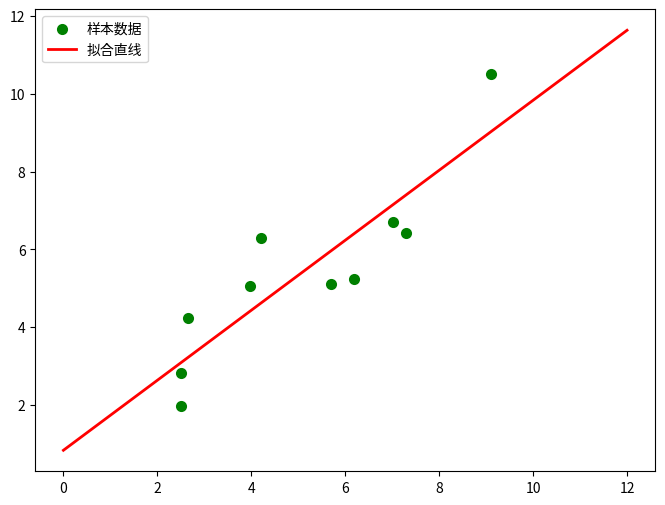

Write the Python code that produced this figure.
# -*-coding:utf-8-*-
##最小二乘法
import numpy as np  ##科学计算库
import scipy as sp  ##在numpy基础上实现的部分算法库
import matplotlib.pyplot as plt  ##绘图库
from scipy.optimize import leastsq  ##引入最小二乘法算法

'''
     设置样本数据，真实数据需要在这里处理
'''
##样本数据(Xi,Yi)，需要转换成数组(列表)形式
Xi = np.array([6.19, 2.51, 7.29, 7.01, 5.7, 2.66, 3.98, 2.5, 9.1, 4.2])
Yi = np.array([5.25, 2.83, 6.41, 6.71, 5.1, 4.23, 5.05, 1.98, 10.5, 6.3])

'''
    设定拟合函数和偏差函数
    函数的形状确定过程：
    1.先画样本图像
    2.根据样本图像大致形状确定函数形式(直线、抛物线、正弦余弦等)
'''


##需要拟合的函数func :指定函数的形状
def func(p, x):
    k, b = p
    return k * x + b


##偏差函数：x,y都是列表:这里的x,y更上面的Xi,Yi中是一一对应的
def error(p, x, y):
    return func(p, x) - y

if __name__=="__main__":
    '''
        主要部分：附带部分说明
        1.leastsq函数的返回值tuple，第一个元素是求解结果，第二个是求解的代价值(个人理解)
        2.官网的原话（第二个值）：Value of the cost function at the solution
        3.实例：Para=>(array([ 0.61349535,  1.79409255]), 3)
        4.返回值元组中第一个值的数量跟需要求解的参数的数量一致
    '''

    # k,b的初始值，可以任意设定,经过几次试验，发现p0的值会影响cost的值：Para[1]
    p0 = [1, 20]

    # 把error函数中除了p0以外的参数打包到args中(使用要求)
    Para = leastsq(error, p0, args=(Xi, Yi))

    # 读取结果
    k, b = Para[0]
    print("k=", k, "b=", b)
    print("cost：" + str(Para[1]))
    print("求解的拟合直线为:")
    print("y=" + str(round(k, 2)) + "x+" + str(round(b, 2)))

    '''
       绘图，看拟合效果.
       matplotlib默认不支持中文，label设置中文的话需要另行设置
       如果报错，改成英文就可以
    '''

    # 画样本点
    plt.figure(figsize=(8, 6))  ##指定图像比例： 8：6
    plt.scatter(Xi, Yi, color="green", label="样本数据", linewidth=2)

    # 画拟合直线
    x = np.linspace(0, 12, 100)  ##在0-15直接画100个连续点
    y = k * x + b  ##函数式
    plt.plot(x, y, color="red", label="拟合直线", linewidth=2)
    plt.legend()  # 绘制图例
    plt.show()